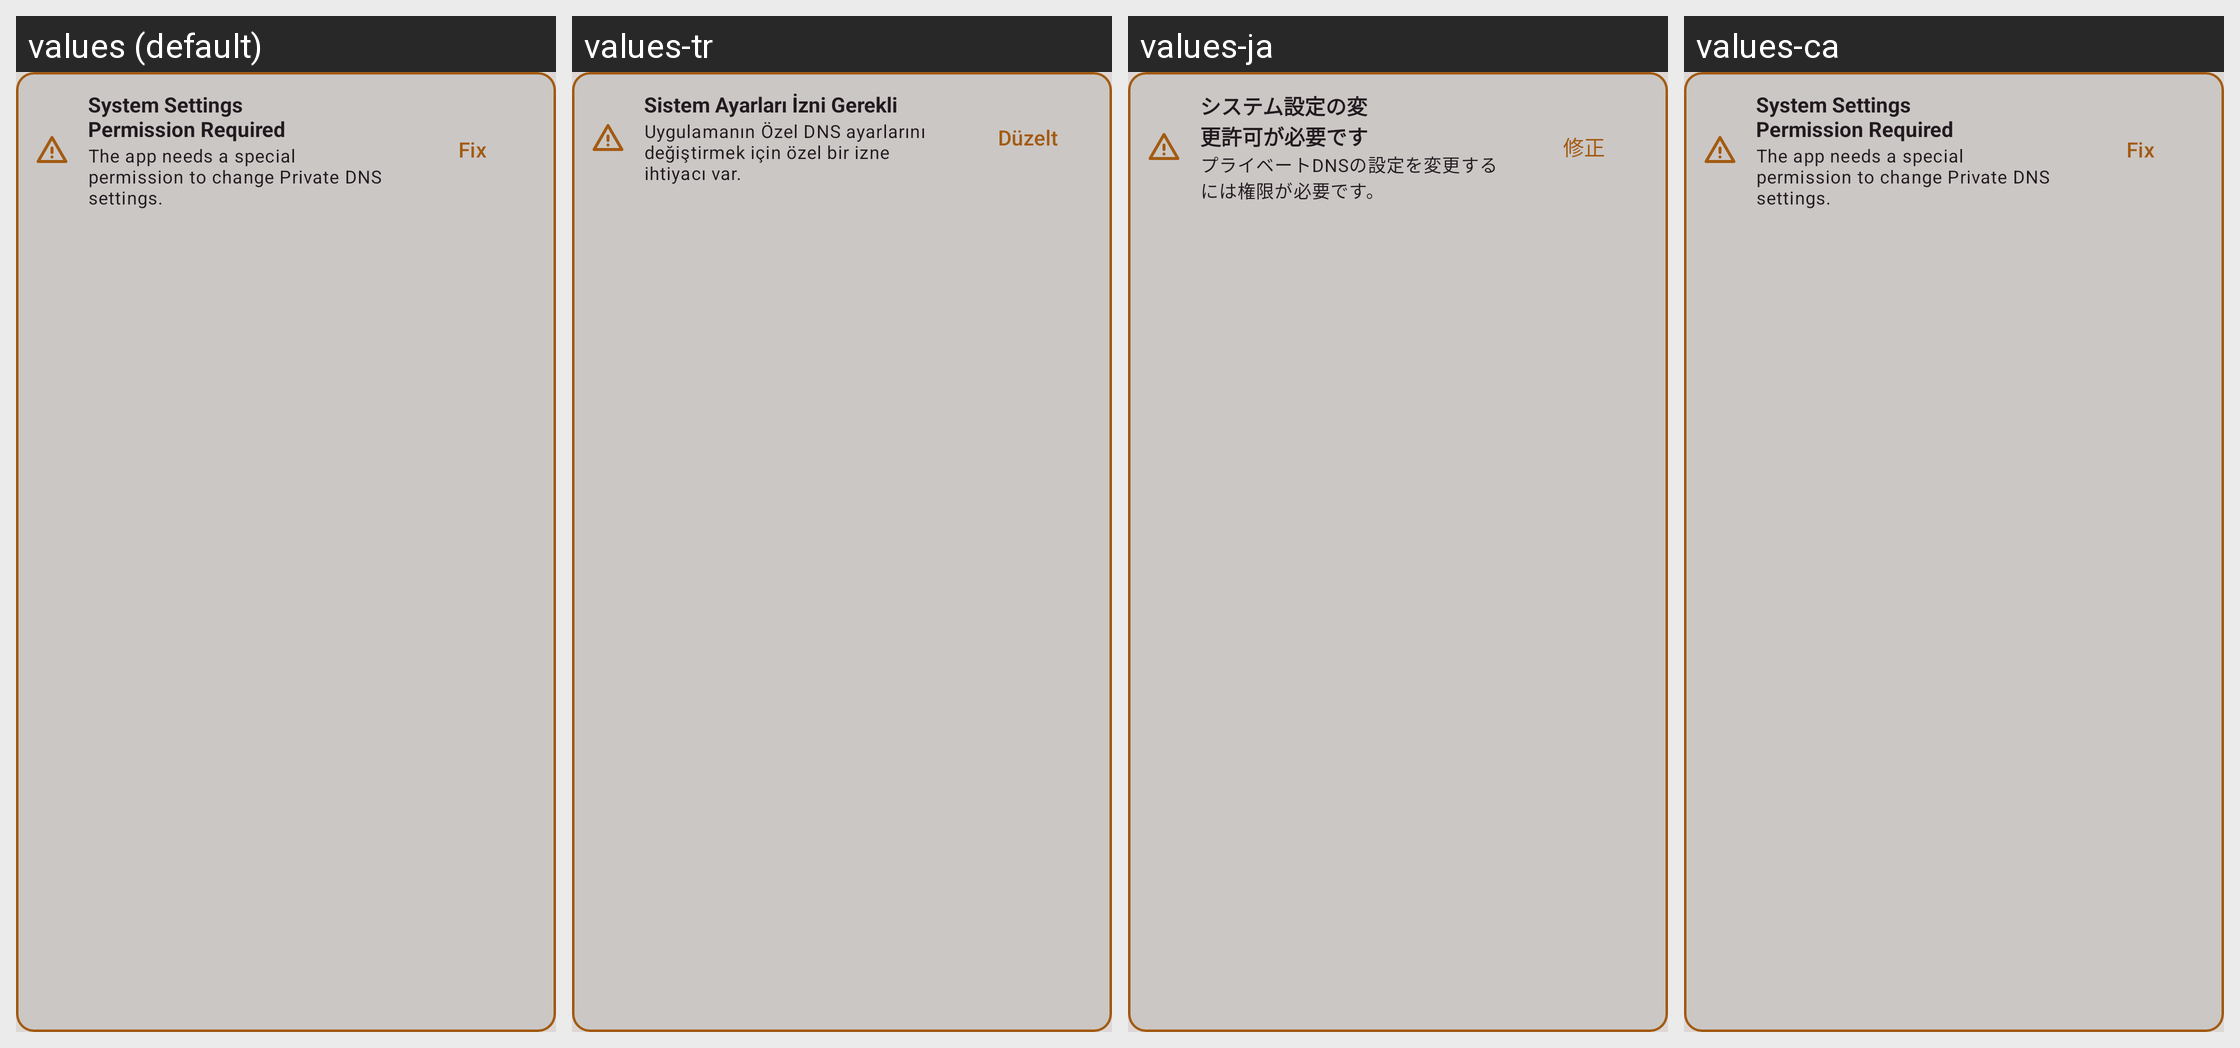

Strings drawn on this Android screen and how each of the app's shown locales translates them:
Android screen res/layout/view_main_permission.xml rendered under 4 locales, left to right: values (default), values-tr, values-ja, values-ca. Device: Nexus 5 (rendered at 1080×1920; each locale shown at half size, 540×960, under a caption strip naming it); theme Theme.DNSToggle.
Other locales in the repository, not shown: values-de, values-es, values-fr, values-pl, values-pt-rBR, values-zh-rCN.
Strings drawn on this screen, with the default value and each locale's value (text and hints the layout hard-codes, and strings that could not be matched under every locale, appear in the picture but are not listed):

main_permission_title
  values: System Settings Permission Required
  values-tr: Sistem Ayarları İzni Gerekli
  values-ja: システム設定の変更許可が必要です
  values-ca: System Settings Permission Required  [not translated; the default value is used]

main_permission_message
  values: The app needs a special permission to change Private DNS settings.
  values-tr: Uygulamanın Özel DNS ayarlarını değiştirmek için özel bir izne ihtiyacı var.
  values-ja: プライベートDNSの設定を変更するには権限が必要です。
  values-ca: The app needs a special permission to change Private DNS settings.  [not translated; the default value is used]

btn_fix_permission
  values: Fix
  values-tr: Düzelt
  values-ja: 修正
  values-ca: Fix  [not translated; the default value is used]
